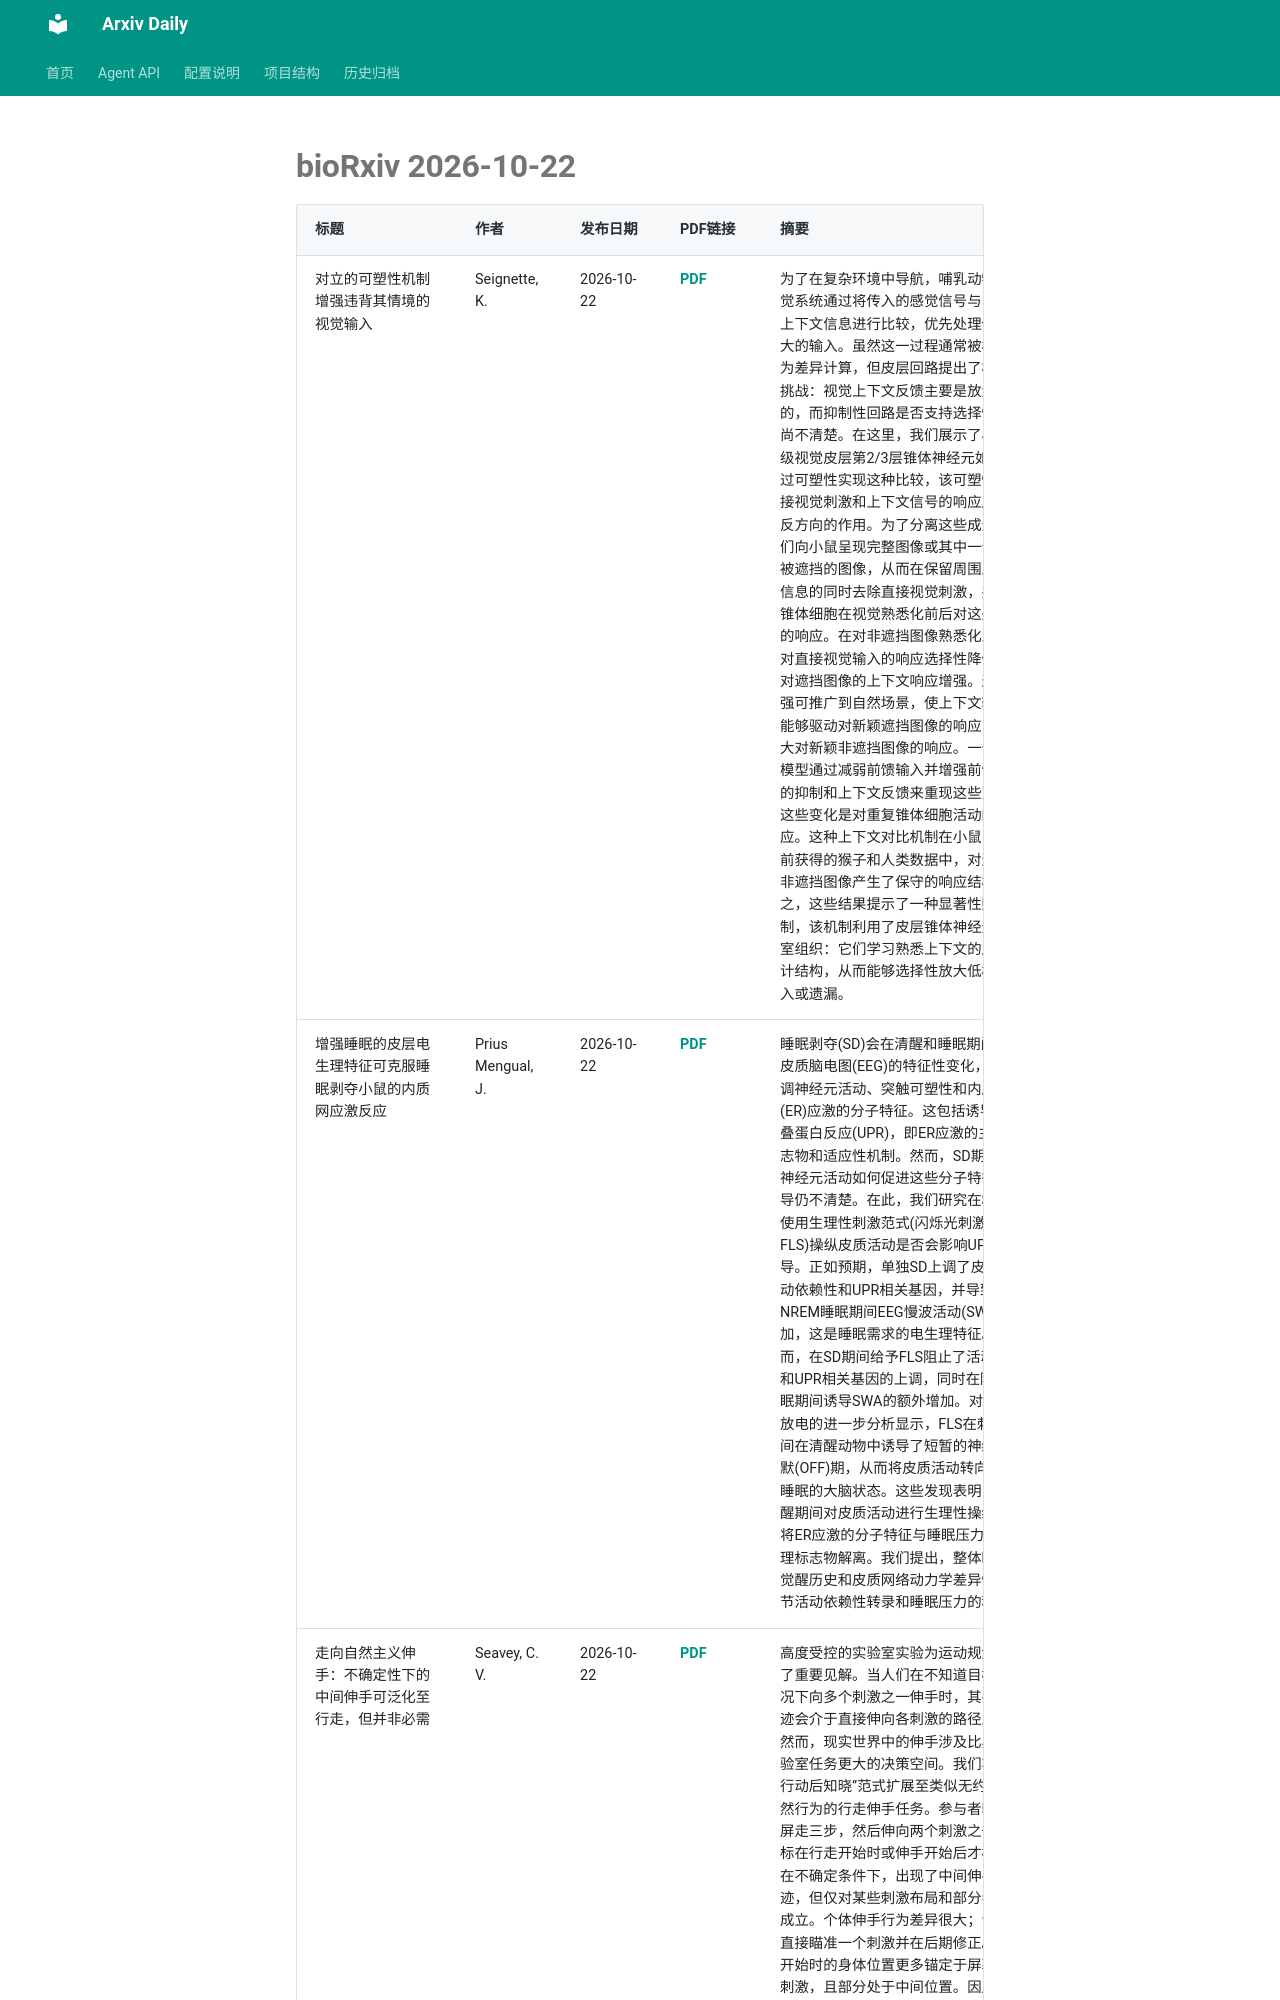

repository: Lcollection/Arxiv_Daily · page: daily-papers/2026-10-22-biorxiv/index.html · generator: mkdocs

# bioRxiv 2026-10-22

| 标题 | 作者 | 发布日期 | PDF链接 | 摘要 |
|------|------|----------|--------|------|
| 对立的可塑性机制增强违背其情境的视觉输入 | Seignette, K. | 2026-10-22 | [PDF](https://www.biorxiv.org/content/10.1101/2024.06.10.598181v1.full.pdf) | 为了在复杂环境中导航，哺乳动物的视觉系统通过将传入的感觉信号与习得的上下文信息进行比较，优先处理信息量大的输入。虽然这一过程通常被概念化为差异计算，但皮层回路提出了根本性挑战：视觉上下文反馈主要是放大性的，而抑制性回路是否支持选择性减法尚不清楚。在这里，我们展示了小鼠初级视觉皮层第2/3层锥体神经元如何通过可塑性实现这种比较，该可塑性对直接视觉刺激和上下文信号的响应产生相反方向的作用。为了分离这些成分，我们向小鼠呈现完整图像或其中一个象限被遮挡的图像，从而在保留周围上下文信息的同时去除直接视觉刺激，并测量锥体细胞在视觉熟悉化前后对这些刺激的响应。在对非遮挡图像熟悉化之后，对直接视觉输入的响应选择性降低，而对遮挡图像的上下文响应增强。这种增强可推广到自然场景，使上下文输入也能够驱动对新颖遮挡图像的响应，并放大对新颖非遮挡图像的响应。一个计算模型通过减弱前馈输入并增强前馈驱动的抑制和上下文反馈来重现这些变化，这些变化是对重复锥体细胞活动的响应。这种上下文对比机制在小鼠以及先前获得的猴子和人类数据中，对遮挡和非遮挡图像产生了保守的响应结构。总之，这些结果提示了一种显著性赋予机制，该机制利用了皮层锥体神经元的区室组织：它们学习熟悉上下文的广义统计结构，从而能够选择性放大低概率输入或遗漏。 |
| 增强睡眠的皮层电生理特征可克服睡眠剥夺小鼠的内质网应激反应 | Prius Mengual, J. | 2026-10-22 | [PDF](https://www.biorxiv.org/content/10.64898/2026.10.16.759564v1.full.pdf) | 睡眠剥夺(SD)会在清醒和睡眠期间触发皮质脑电图(EEG)的特征性变化，并上调神经元活动、突触可塑性和内质网(ER)应激的分子特征。这包括诱导未折叠蛋白反应(UPR)，即ER应激的主要标志物和适应性机制。然而，SD期间皮质神经元活动如何促进这些分子特征的诱导仍不清楚。在此，我们研究在SD期间使用生理性刺激范式(闪烁光刺激，FLS)操纵皮质活动是否会影响UPR的诱导。正如预期，单独SD上调了皮质中活动依赖性和UPR相关基因，并导致随后NREM睡眠期间EEG慢波活动(SWA)增加，这是睡眠需求的电生理特征。然而，在SD期间给予FLS阻止了活动相关和UPR相关基因的上调，同时在随后睡眠期间诱导SWA的额外增加。对神经元放电的进一步分析显示，FLS在刺激期间在清醒动物中诱导了短暂的神经元沉默(OFF)期，从而将皮质活动转向类似睡眠的大脑状态。这些发现表明，在清醒期间对皮质活动进行生理性操纵足以将ER应激的分子特征与睡眠压力的电生理标志物解离。我们提出，整体睡眠-觉醒历史和皮质网络动力学差异性地调节活动依赖性转录和睡眠压力的积累。 |
| 走向自然主义伸手：不确定性下的中间伸手可泛化至行走，但并非必需 | Seavey, C. V. | 2026-10-22 | [PDF](https://www.biorxiv.org/content/10.64898/2026.10.21.760749v1.full.pdf) | 高度受控的实验室实验为运动规划提供了重要见解。当人们在不知道目标的情况下向多个刺激之一伸手时，其手部轨迹会介于直接伸向各刺激的路径之间。然而，现实世界中的伸手涉及比典型实验室任务更大的决策空间。我们将“先行动后知晓”范式扩展至类似无约束自然行为的行走伸手任务。参与者朝触摸屏走三步，然后伸向两个刺激之一，目标在行走开始时或伸手开始后才标记。在不确定条件下，出现了中间伸手轨迹，但仅对某些刺激布局和部分参与者成立。个体伸手行为差异很大；许多人直接瞄准一个刺激并在后期修正。伸手开始时的身体位置更多锚定于屏幕而非刺激，且部分处于中间位置。因此，中间运动可推广至实验室之外，但它是多种策略中的一种灵活策略，而非强制性的运动计划平均。 |
| 鉴定一种具有抗分枝杆菌活性的2-取代苯并咪唑衍生物及其与利福平
